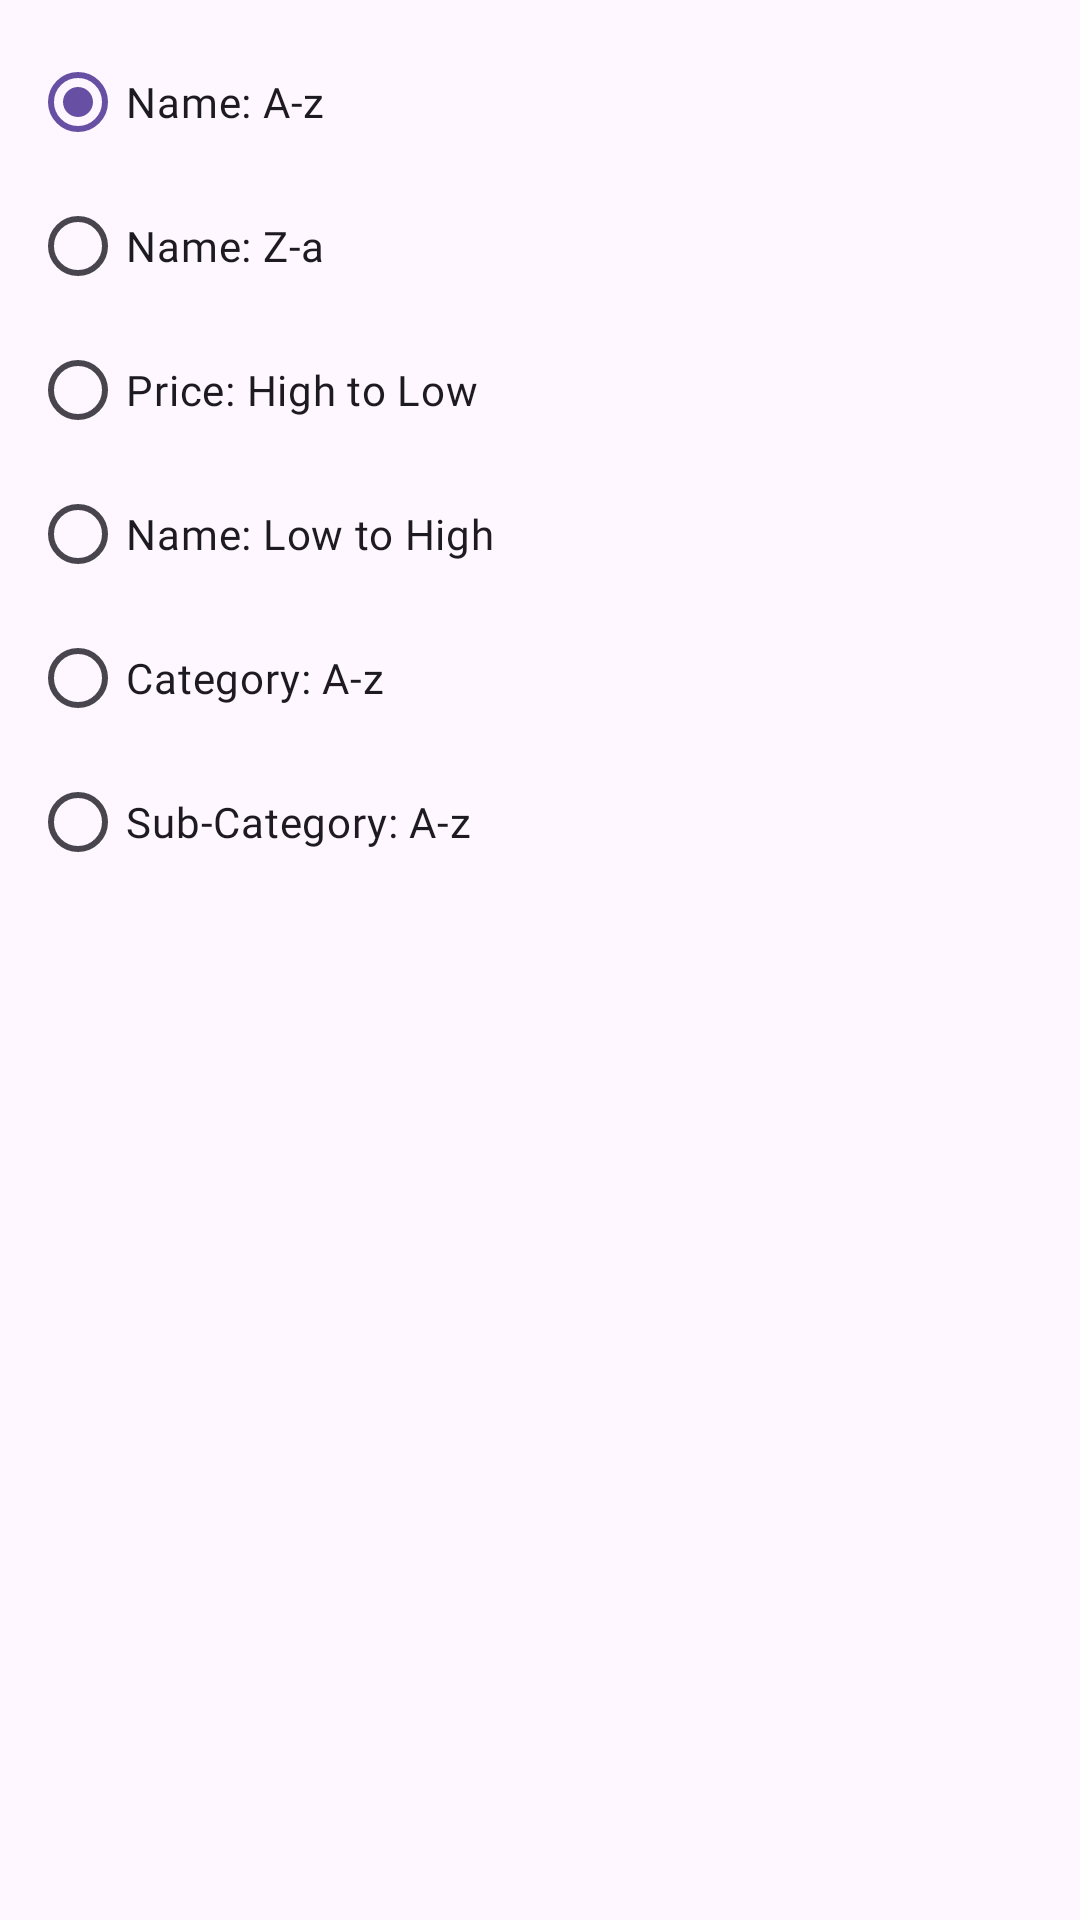

Layout XML and referenced resources for this Android screen:
<!-- AndroidManifest.xml: application theme Theme.FlavourDash -->
<!-- res/layout/bottom_sheet_sort.xml -->
<?xml version="1.0" encoding="utf-8"?>
<androidx.appcompat.widget.LinearLayoutCompat
    xmlns:android="http://schemas.android.com/apk/res/android"
    xmlns:app="http://schemas.android.com/apk/res-auto"
    android:layout_width="match_parent"
    android:layout_height="wrap_content"
    android:orientation="vertical"
    android:padding="10dp">

    <RadioGroup
        android:id="@+id/sortRadioGroup"
        android:layout_width="match_parent"
        android:layout_height="wrap_content"
        android:orientation="vertical">

        <RadioButton
            android:id="@+id/radioAToZ"
            android:layout_width="wrap_content"
            android:layout_height="wrap_content"
            android:fontFamily="@font/poppinsregular"
            android:text="@string/name_a_z"
            app:useMaterialThemeColors="true"
            android:checked="true"/>

        <RadioButton
            android:id="@+id/radioZToA"
            android:layout_width="wrap_content"
            android:layout_height="wrap_content"
            android:fontFamily="@font/poppinsregular"
            android:text="@string/name_z_a"
            app:useMaterialThemeColors="true" />

        <RadioButton
            android:id="@+id/radioHighToLow"
            android:layout_width="wrap_content"
            android:layout_height="wrap_content"
            android:fontFamily="@font/poppinsregular"
            android:text="@string/price_high_to_low"
            app:useMaterialThemeColors="true" />

        <RadioButton
            android:id="@+id/radioLowToHigh"
            android:layout_width="wrap_content"
            android:layout_height="wrap_content"
            android:fontFamily="@font/poppinsregular"
            android:text="@string/name_low_to_high"
            app:useMaterialThemeColors="true" />

        <RadioButton
            android:id="@+id/radioCategoryAToZ"
            android:layout_width="wrap_content"
            android:layout_height="wrap_content"
            android:fontFamily="@font/poppinsregular"
            android:text="@string/category_a_z"
            app:useMaterialThemeColors="true" />
        <RadioButton
            android:id="@+id/radioSubCategoryAToZ"
            android:layout_width="wrap_content"
            android:layout_height="wrap_content"
            android:fontFamily="@font/poppinsregular"
            android:text="@string/sub_category_a_z"
            app:useMaterialThemeColors="true" />
    </RadioGroup>
</androidx.appcompat.widget.LinearLayoutCompat>
<!-- resources referenced by this layout -->
<resources>
  <string name="category_a_z">Category: A-z</string>
  <string name="name_a_z">Name: A-z</string>
  <string name="name_low_to_high">Name: Low to High</string>
  <string name="name_z_a">Name: Z-a</string>
  <string name="price_high_to_low">Price: High to Low</string>
  <string name="sub_category_a_z">Sub-Category: A-z</string>
  <style name="Theme.FlavourDash" parent="Base.Theme.FlavourDash" />
  <color name="md_theme_light_primary">#6750A4</color>
  <color name="md_theme_light_onPrimary">#FFFFFF</color>
  <color name="md_theme_light_primaryContainer">#EADDFF</color>
  <color name="md_theme_light_onPrimaryContainer">#21005D</color>
  <color name="md_theme_light_secondary">#625B71</color>
  <color name="md_theme_light_onSecondary">#FFFFFF</color>
  <color name="md_theme_light_secondaryContainer">#E8DEF8</color>
  <color name="md_theme_light_onSecondaryContainer">#1D192B</color>
  <color name="md_theme_light_tertiary">#7D5260</color>
  <color name="md_theme_light_onTertiary">#FFFFFF</color>
  <color name="md_theme_light_tertiaryContainer">#FFD8E4</color>
  <color name="md_theme_light_onTertiaryContainer">#31111D</color>
  <color name="md_theme_light_error">#B3261E</color>
  <color name="md_theme_light_onError">#FFFFFF</color>
  <color name="md_theme_light_errorContainer">#F9DEDC</color>
  <color name="md_theme_light_onErrorContainer">#410E0B</color>
  <color name="md_theme_light_outline">#79747E</color>
  <color name="md_theme_light_background">#FEF7FF</color>
  <color name="md_theme_light_onBackground">#1D1B20</color>
  <color name="md_theme_light_surface">#FEF7FF</color>
  <color name="md_theme_light_onSurface">#1D1B20</color>
  <color name="md_theme_light_surfaceVariant">#E7E0EC</color>
  <color name="md_theme_light_onSurfaceVariant">#49454F</color>
  <color name="md_theme_light_inverseSurface">#322F35</color>
  <color name="md_theme_light_inverseOnSurface">#F5EFF7</color>
  <color name="md_theme_light_inversePrimary">#D0BCFF</color>
</resources>
